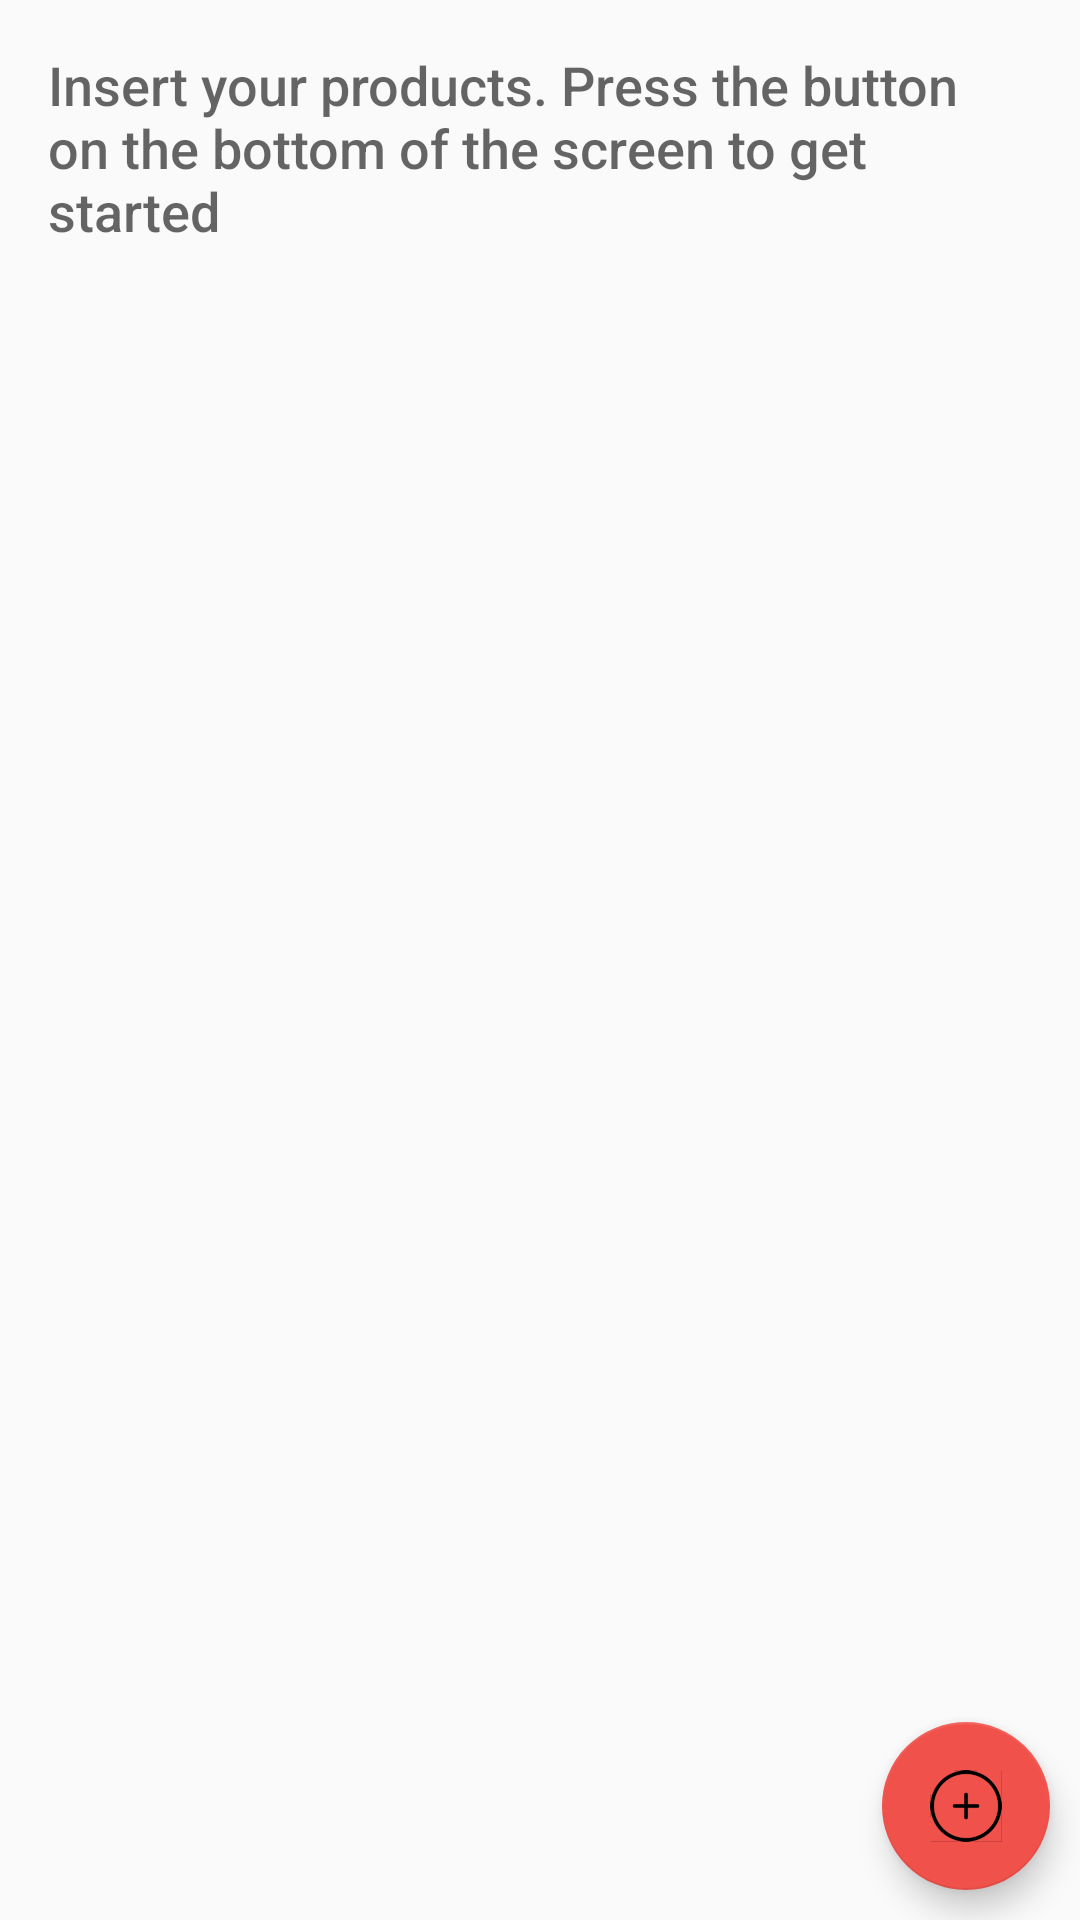

Reconstruct the res/layout file that produces this screen, plus the resources it refers to.
<!-- AndroidManifest.xml: application theme AppTheme -->
<!-- res/layout/activity_main.xml -->
<?xml version="1.0" encoding="utf-8"?>
<RelativeLayout xmlns:android="http://schemas.android.com/apk/res/android"
    xmlns:tools="http://schemas.android.com/tools"
    android:layout_width="match_parent"
    android:layout_height="match_parent"
    tools:context="com.example.android.inventory.MainActivity">

    <ListView
        android:id="@+id/list"
        android:layout_width="match_parent"
        android:layout_height="match_parent" />

    


        <TextView
            android:id="@+id/empty_title_text"
            android:layout_width="wrap_content"
            android:layout_height="wrap_content"
            android:layout_centerHorizontal="true"
            android:fontFamily="sans-serif-medium"
            android:padding="16dp"
            android:text="@string/empty_view_title_text"
            android:textAppearance="?android:textAppearanceMedium" />


    <android.support.design.widget.FloatingActionButton
        android:id="@+id/float_button"
        android:layout_width="wrap_content"
        android:layout_height="wrap_content"
        android:layout_alignParentBottom="true"
        android:layout_alignParentRight="true"
        android:layout_margin="10dp"
        android:src="@drawable/add_product" />

</RelativeLayout>
<!-- resources referenced by this layout -->
<resources>
  <!-- drawable add_product: png bitmap (drawable-hdpi, 3570 bytes) -->
  <string name="empty_view_title_text">Insert your products. Press the button on the bottom of the screen to get started</string>
  <style name="AppTheme" parent="Theme.AppCompat.Light.DarkActionBar">
          <item name="colorPrimary">@color/colorPrimary</item>
          <item name="colorPrimaryDark">@color/colorPrimaryDark</item>
          <item name="colorAccent">@color/colorAccent</item>
      </style>
  <color name="colorPrimary">#F0514B</color>
  <color name="colorPrimaryDark">#C0403C</color>
  <color name="colorAccent">#F0514B</color>
</resources>
